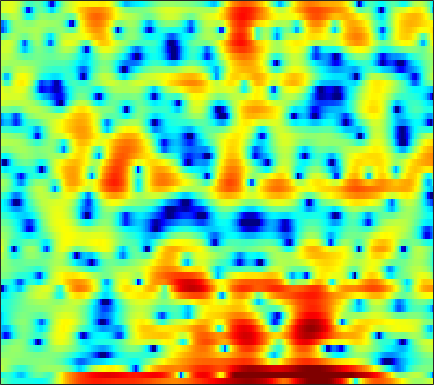

Source data for this figure (header and first rows):
-0.38362, -1.1348, -1.9777, -2.6268, -3.0126, -3.366, -3.5926, -3.7121, -3.8108, -3.8572, -3.8758, -3.8755, -3.8822, -3.9044, -3.9472, -4.0461, -4.1927, -4.3123, -4.4157, -4.3548, -3.9968, -3.484, -2.4731, -1.1718
-3.813, -3.338, -2.89, -2.823, -3.039, -3.659, -4.598, -5.424, -6.454, -6.919, -6.466, -5.645, -4.319, -3.077, -2.303, -1.524, -1.054, -0.9004, -0.9536, -1.262, -1.75, -2.115, -2.322, -1.839
2.25, 1.783, 1.132, 0.4295, -0.1339, -0.9262, -1.725, -2.278, -2.84, -3.102, -3.011, -2.74, -2.198, -1.574, -1.11, -0.5482, -0.08143, 0.1942, 0.4718, 0.6642, 0.7897, 0.8521, 0.9069, 0.9426
1.571, 1.389, 1.154, 0.9199, 0.746, 0.519, 0.3054, 0.1664, 0.02386, -0.06479, -0.1061, -0.11, -0.09369, -0.06335, -0.03521, 0.01436, 0.0682, 0.1073, 0.1515, 0.1764, 0.1698, 0.1358, 0.04789, -0.09882
0.3132, 0.4, 0.4929, 0.5604, 0.5926, 0.6087, 0.5825, 0.5436, 0.4646, 0.3619, 0.2409, 0.1426, 0.007931, -0.1264, -0.2154, -0.3019, -0.3414, -0.3387, -0.2959, -0.2221, -0.137, -0.07651, -0.01589, 0.007782
-0.76, -0.3655, 0.05116, 0.3702, 0.5566, 0.7428, 0.839, 0.8397, 0.7367, 0.5075, 0.1517, -0.1898, -0.7396, -1.38, -1.888, -2.512, -2.95, -3.06, -2.853, -2.295, -1.547, -0.9409, -0.1696, 0.5057
-2.434, -2.115, -1.711, -1.288, -0.9439, -0.4619, -0.01766, 0.2327, 0.4237, 0.3884, 0.06639, -0.3743, -1.3, -2.746, -4.317, -7.481, -13.29, -23.31, -14.46, -7.703, -3.976, -2.015, -0.05055, 1.403
-8.729, -10.87, -13.75, -12.64, -9.739, -6.409, -4.032, -2.737, -1.5, -0.7343, -0.4034, -0.4186, -0.731, -1.287, -1.782, -2.405, -2.84, -2.961, -2.789, -2.191, -1.211, -0.3192, 0.9025, 2.005
-6.891, -7.48, -7.659, -7.08, -6.152, -4.573, -3.015, -2.024, -0.9944, -0.3347, -0.02969, -0.02156, -0.2912, -0.8337, -1.421, -2.434, -3.662, -4.614, -5.512, -5.4, -4.129, -2.766, -0.8923, 0.7909
-6.017, -5.2, -4.165, -3.187, -2.498, -1.661, -0.907, -0.4207, 0.06989, 0.3311, 0.402, 0.3189, -0.02025, -0.6909, -1.48, -2.931, -4.905, -6.745, -9.522, -10.64, -7.697, -5.016, -2.191, -0.1258
-6.26, -5.22, -4.135, -3.245, -2.627, -1.906, -1.314, -0.9382, -0.5286, -0.2603, -0.1152, -0.08153, -0.1521, -0.3626, -0.5824, -0.9059, -1.227, -1.436, -1.606, -1.518, -1.117, -0.6715, 0.01075, 0.7174
-4.462, -4.102, -3.589, -3.083, -2.708, -2.226, -1.776, -1.479, -1.109, -0.7521, -0.4647, -0.3099, -0.1631, -0.04074, 0.04249, 0.1287, 0.162, 0.1686, 0.2314, 0.3708, 0.5281, 0.6227, 0.7632, 0.9738
-3.68, -3.688, -3.513, -3.187, -2.904, -2.513, -2.079, -1.746, -1.337, -0.9202, -0.5184, -0.2262, 0.1474, 0.4909, 0.717, 0.9427, 1.121, 1.238, 1.346, 1.372, 1.3, 1.211, 1.063, 0.8823
-5.383, -5.48, -5.065, -4.317, -3.771, -3.151, -2.636, -2.252, -1.764, -1.268, -0.6836, -0.1679, 0.5697, 1.233, 1.643, 2.11, 2.517, 2.76, 2.925, 2.872, 2.679, 2.463, 1.95, 1.005
-24.07, -15.38, -8.462, -5.761, -4.826, -4.393, -4.934, -5.769, -6.787, -6.551, -4.744, -3.12, -1.259, 0.1293, 0.8934, 1.696, 2.262, 2.563, 2.871, 3.189, 3.442, 3.491, 3.219, 2.572
-2.703, -2.964, -3.132, -3.198, -3.428, -4.248, -5.897, -7.819, -10.66, -11.29, -8.518, -6.346, -4.483, -3.563, -3.298, -3.568, -4.449, -5.108, -4.981, -3.343, -1.343, -0.13, 1.195, 2.27
-0.00117, -0.09532, -0.3715, -0.6785, -0.9571, -1.48, -1.988, -2.439, -2.935, -3.16, -3.209, -3.269, -3.442, -3.857, -4.538, -6.192, -8.674, -11.16, -12.79, -8.574, -4.852, -2.785, -0.5323, 1.111
0.532, 0.4977, 0.3642, 0.1208, -0.09308, -0.3947, -0.6327, -0.7979, -1.061, -1.252, -1.421, -1.607, -1.83, -2.102, -2.405, -2.81, -3.042, -3.183, -3.086, -2.438, -1.679, -1.048, -0.0291, 0.819
1.029, 0.7941, 0.4261, -0.02532, -0.3615, -0.7229, -1.022, -1.102, -1.084, -1.013, -0.8968, -0.7786, -0.6911, -0.6977, -0.7007, -0.7152, -0.8315, -0.8499, -0.7616, -0.6897, -0.4687, -0.1476, 0.2556, 0.6338
2.196, 1.528, 0.3837, -0.9894, -2.106, -3.437, -4.1, -3.91, -2.96, -1.836, -0.8632, -0.2551, 0.2898, 0.5802, 0.6722, 0.5913, 0.2772, 0.004559, -0.447, -0.9834, -1.209, -1.116, -0.7652, -0.04197
3.441, 2.505, 0.7049, -1.893, -4.751, -10.86, -19.06, -11.26, -5.74, -2.708, -0.8165, 0.08488, 0.8481, 1.252, 1.28, 0.9693, 0.3386, -0.5356, -2.318, -4.944, -9.278, -12.24, -8.276, -3.444
2.509, 1.929, 0.8969, -0.3447, -1.3, -2.374, -3.07, -3.157, -2.831, -2.345, -1.846, -1.573, -1.299, -1.141, -1.158, -1.292, -1.616, -2.115, -2.976, -4.075, -5.166, -5.215, -4.206, -2.122
1.366, 1.067, 0.5525, -0.07779, -0.5903, -1.314, -1.967, -2.487, -3.131, -3.759, -4.391, -4.797, -5.156, -5.279, -5.104, -4.595, -4.012, -3.482, -2.846, -2.287, -1.591, -1.094, -0.2819, 0.6494
0.5424, 0.3434, -0.02041, -0.5133, -0.975, -1.704, -2.563, -3.325, -4.575, -6.135, -8.2, -10.19, -13.55, -15.6, -13.79, -10.1, -7.071, -5.251, -3.346, -1.817, -0.5496, 0.253, 1.24, 2.052
-0.7179, -0.8619, -1.174, -1.612, -2.015, -2.661, -3.471, -4.136, -5.225, -6.544, -8.192, -9.691, -11.64, -12.49, -11.42, -8.855, -6.24, -4.512, -2.642, -1.022, 0.2425, 1.069, 2.016, 2.739
-2.54, -2.659, -2.987, -3.433, -3.823, -4.38, -4.955, -5.334, -5.761, -6.096, -6.287, -6.324, -6.165, -5.712, -5.129, -4.148, -2.978, -2.08, -0.9179, 0.1699, 1.108, 1.748, 2.44, 3.013
-4.189, -4.396, -4.909, -5.704, -6.455, -7.49, -8.306, -8.667, -8.503, -7.799, -6.797, -5.958, -4.898, -3.812, -3.048, -2.047, -1.063, -0.415, 0.4536, 1.177, 1.847, 2.272, 2.725, 3.122
-4.403, -4.729, -5.576, -7.072, -8.698, -11.99, -17.45, -23.12, -17.41, -11.75, -8.294, -6.412, -4.435, -2.861, -1.89, -0.7575, 0.1466, 0.741, 1.377, 1.871, 2.247, 2.432, 2.662, 2.796
-2.238, -2.542, -3.329, -4.501, -5.589, -7.419, -8.845, -9.519, -8.936, -7.406, -5.545, -4.27, -2.68, -1.314, -0.454, 0.5503, 1.252, 1.728, 2.06, 2.234, 2.139, 1.925, 1.583, 1.089
0.7787, 0.5135, -0.1188, -0.9075, -1.595, -2.534, -3.409, -3.866, -4.173, -3.978, -3.361, -2.642, -1.492, -0.4047, 0.3929, 1.236, 1.891, 2.187, 2.334, 2.173, 1.584, 0.8784, -0.8428, -3.479
1.529, 1.167, 0.5608, -0.3185, -1.144, -2.419, -4.221, -5.663, -7.936, -9.255, -8.301, -6.549, -4.23, -2.416, -1.324, -0.3852, 0.3144, 0.4901, 0.7041, 0.5926, 0.4153, 0.01739, -0.7183, -1.848
-0.3181, -0.7362, -1.31, -2.031, -2.701, -3.889, -5.586, -7.401, -10.77, -14.05, -12.1, -9.043, -6.199, -4.325, -3.613, -3.134, -3.358, -3.62, -4.084, -3.991, -3.248, -2.445, -1.123, -0.05439
-4.063, -4.84, -5.332, -5.09, -4.741, -4.358, -4.171, -4.214, -4.277, -4.234, -3.946, -3.592, -3.232, -3.022, -3.287, -4.011, -5.918, -8.031, -14.66, -25.9, -10.46, -6.346, -2.587, -0.2146
-10.55, -17.56, -20.73, -10.68, -7.383, -4.752, -3.149, -2.325, -1.572, -1.099, -0.7765, -0.6745, -0.6769, -0.8906, -1.177, -1.841, -2.681, -3.513, -4.323, -4.418, -3.468, -2.337, -0.7647, 0.7059
-3.875, -4.611, -4.861, -4.081, -3.267, -2.03, -1.075, -0.4563, 0.109, 0.4922, 0.6883, 0.7436, 0.7347, 0.5707, 0.4338, 0.1314, -0.1179, -0.2933, -0.3598, -0.2557, -0.06444, 0.269, 0.5897, 0.9939
0.5705, 0.3745, 0.238, 0.2829, 0.4393, 0.6597, 0.9529, 1.099, 1.258, 1.314, 1.256, 1.163, 0.9445, 0.6915, 0.4501, 0.2147, -4.6367e-05, -0.01413, 0.008015, 0.1639, 0.3836, 0.5028, 0.5954, 0.4093
2.115, 1.962, 1.831, 1.719, 1.681, 1.609, 1.557, 1.481, 1.354, 1.128, 0.8005, 0.4491, -0.1694, -0.9061, -1.527, -2.276, -2.77, -2.835, -2.459, -1.72, -0.8245, -0.3065, 0.286, 0.4693
1.175, 1.011, 0.8266, 0.6728, 0.5271, 0.4007, 0.2079, 0.1084, -0.0942, -0.3625, -0.7741, -1.251, -2.158, -3.619, -5.147, -8.264, -12.8, -14.65, -9.87, -5.698, -2.853, -1.321, 0.1342, 1.171
-2.727, -2.752, -2.805, -2.92, -3.106, -3.415, -3.686, -3.778, -3.695, -3.434, -3.219, -3.167, -3.412, -4.09, -4.966, -6.495, -7.928, -8.126, -6.55, -4.172, -2.051, -0.6924, 0.6842, 1.802
-10.02, -8.316, -7.085, -6.917, -7.397, -9.049, -11.4, -12.69, -11.12, -8.083, -5.69, -4.413, -3.302, -2.639, -2.38, -2.17, -1.915, -1.698, -1.137, -0.4331, 0.3018, 0.9191, 1.589, 2.212
-7.978, -6.747, -5.684, -5.615, -6.147, -7.848, -10.35, -11.54, -9.892, -6.643, -4.016, -2.576, -1.212, -0.2566, 0.2389, 0.6919, 1.017, 1.172, 1.379, 1.552, 1.645, 1.717, 1.796, 1.786
-0.2646, -0.3219, -0.3909, -0.5312, -0.7415, -1.025, -1.199, -1.227, -0.91, -0.3081, 0.3774, 0.8624, 1.411, 1.763, 1.933, 2.006, 1.91, 1.82, 1.53, 1.167, 0.7673, 0.3164, -0.2877, -1.009
2.759, 2.621, 2.434, 2.288, 2.188, 2.106, 2.048, 2.031, 2.055, 2.082, 2.075, 2.031, 1.892, 1.601, 1.291, 0.768, 0.1268, -0.4112, -1.189, -2.04, -2.939, -3.658, -4.903, -6.341
3.692, 3.497, 3.297, 3.158, 3.12, 3.089, 3.073, 3.085, 3.017, 2.849, 2.552, 2.209, 1.549, 0.6819, -0.1399, -1.446, -2.877, -4.053, -5.459, -6.603, -7.667, -8.315, -9.279, -10.65
3.642, 3.173, 2.745, 2.615, 2.721, 3.04, 3.437, 3.678, 3.86, 3.825, 3.511, 3.061, 2.138, 0.7916, -0.5409, -2.872, -6.005, -8.896, -13.11, -14.65, -13.29, -12.74, -12.63, -13.59
1.755, -0.08022, -2.344, -2.429, -1.03, 1.226, 3.002, 3.927, 4.752, 5.114, 5.04, 4.717, 3.931, 2.663, 1.34, -0.9097, -3.914, -6.854, -10.79, -12.18, -10.85, -10.21, -10.33, -11.53
-0.1897, -2.773, -6.931, -6.987, -3.988, -0.646, 1.608, 2.769, 3.779, 4.299, 4.428, 4.299, 3.836, 3.083, 2.348, 1.148, -0.2151, -1.211, -2.455, -3.416, -4.081, -4.371, -4.842, -5.382
0.9982, 0.4126, -0.1552, -0.2505, -0.01966, 0.5493, 1.192, 1.631, 2.056, 2.296, 2.36, 2.288, 2.047, 1.67, 1.332, 0.7718, 0.1566, -0.3002, -0.882, -1.418, -1.897, -2.191, -2.489, -2.728
1.602, 1.471, 1.305, 1.197, 1.136, 1.099, 1.063, 1.028, 0.932, 0.8215, 0.6952, 0.5855, 0.4565, 0.3098, 0.1982, 0.03068, -0.1631, -0.3345, -0.5678, -0.8106, -1.053, -1.245, -1.395, -1.494
2.048, 2.075, 2.046, 1.894, 1.712, 1.37, 0.8985, 0.4488, -0.1734, -0.7883, -1.286, -1.486, -1.471, -1.239, -1.032, -0.7169, -0.49, -0.4401, -0.4789, -0.5876, -0.7297, -0.8749, -1.008, -1.005
2.602, 2.782, 2.852, 2.708, 2.462, 1.876, 0.9547, 0.004351, -1.679, -3.881, -6.163, -6.956, -5.933, -3.865, -2.497, -1.192, -0.4377, -0.1605, -0.1763, -0.5492, -1.147, -1.563, -2.037, -2.066
2.204, 2.534, 2.785, 2.876, 2.777, 2.363, 1.539, 0.6102, -1.337, -4.35, -8.826, -11.17, -7.696, -3.788, -1.832, -0.2325, 0.5533, 0.7326, 0.3734, -0.7342, -2.798, -5.175, -9.493, -10.76
-1.647, -1.315, -0.6555, 0.09398, 0.5726, 1.022, 1.153, 0.9946, 0.5647, -0.0468, -0.548, -0.6632, -0.4339, 0.1509, 0.635, 1.139, 1.368, 1.253, 0.7298, -0.2761, -1.816, -3.312, -5.312, -5.71
-10.73, -11.18, -8.098, -4.748, -2.832, -1.066, 0.03449, 0.5016, 0.8483, 0.9718, 1.01, 1.015, 1.08, 1.185, 1.3, 1.458, 1.529, 1.472, 1.261, 0.895, 0.4499, 0.1417, -0.1758, -0.2719
-9.317, -9.733, -7.165, -4.144, -2.41, -0.7285, 0.3001, 0.7642, 0.9838, 0.9241, 0.6767, 0.458, 0.2736, 0.2644, 0.3768, 0.6486, 0.9425, 1.166, 1.349, 1.385, 1.294, 1.168, 1.047, 0.9705
-0.2821, -0.1548, 0.2919, 0.9015, 1.35, 1.79, 1.916, 1.78, 1.209, 0.1633, -1.351, -2.661, -4.201, -4.417, -3.626, -2.156, -0.8608, -0.1487, 0.4199, 0.6211, 0.5296, 0.3343, 0.03449, -0.147
2.962, 3.143, 3.357, 3.532, 3.604, 3.505, 3.14, 2.603, 1.505, -0.2483, -2.946, -6.045, -12.99, -14.62, -8.793, -4.568, -2.294, -1.416, -0.9341, -1.165, -2.027, -3.034, -4.802, -6.204
2.402, 2.748, 3.124, 3.371, 3.442, 3.373, 3.085, 2.705, 1.958, 0.9653, -0.2378, -1.162, -2.16, -2.51, -2.347, -1.834, -1.366, -1.226, -1.44, -2.231, -3.757, -5.607, -9.368, -15.03
